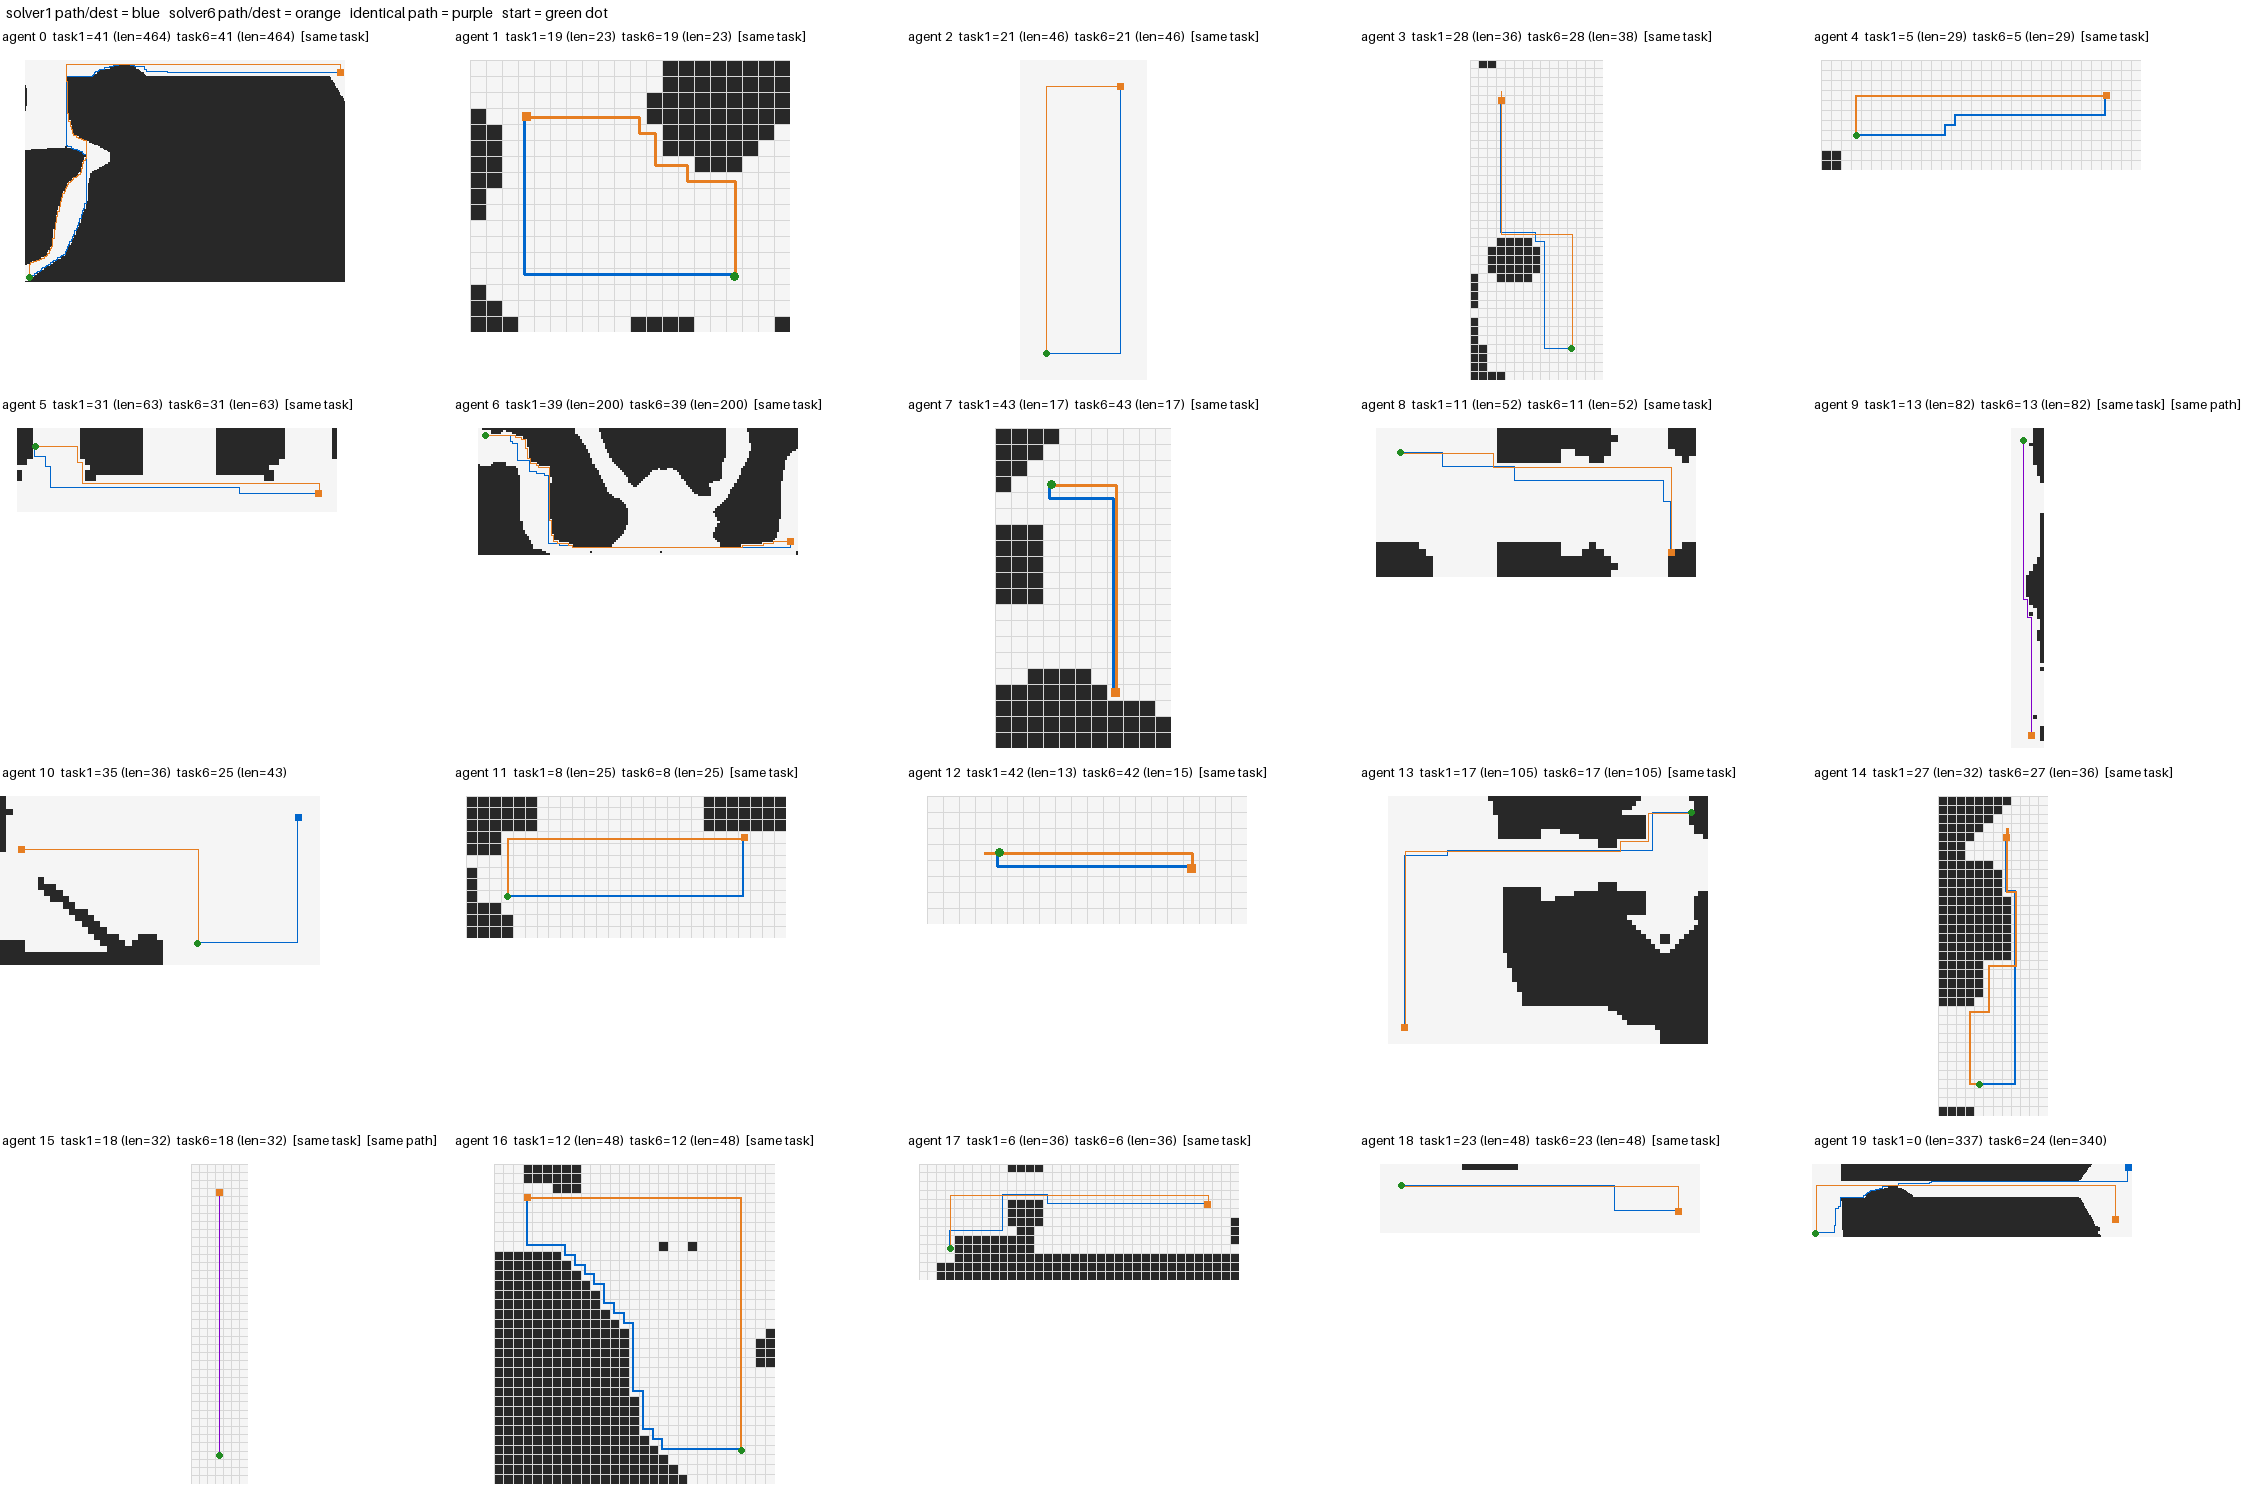

The data file committed next to this chart (first rows):
solver, agent_id, task_id, step, loc, row, col
solver1, 0, 41, 0, 799387, 536, 211
solver1, 0, 41, 1, 799388, 536, 212
solver1, 0, 41, 2, 799389, 536, 213
solver1, 0, 41, 3, 797898, 535, 213
solver1, 0, 41, 4, 797899, 535, 214
solver1, 0, 41, 5, 796408, 534, 214
solver1, 0, 41, 6, 796409, 534, 215
solver1, 0, 41, 7, 794918, 533, 215
solver1, 0, 41, 8, 794919, 533, 216
solver1, 0, 41, 9, 794920, 533, 217
solver1, 0, 41, 10, 793429, 532, 217
solver1, 0, 41, 11, 793430, 532, 218
solver1, 0, 41, 12, 791939, 531, 218
solver1, 0, 41, 13, 791940, 531, 219
solver1, 0, 41, 14, 791941, 531, 220
solver1, 0, 41, 15, 790450, 530, 220
solver1, 0, 41, 16, 790451, 530, 221
solver1, 0, 41, 17, 788960, 529, 221
solver1, 0, 41, 18, 788961, 529, 222
solver1, 0, 41, 19, 787470, 528, 222
solver1, 0, 41, 20, 787471, 528, 223
solver1, 0, 41, 21, 787472, 528, 224
solver1, 0, 41, 22, 785981, 527, 224
solver1, 0, 41, 23, 785982, 527, 225
solver1, 0, 41, 24, 784491, 526, 225
solver1, 0, 41, 25, 784492, 526, 226
solver1, 0, 41, 26, 784493, 526, 227
solver1, 0, 41, 27, 783002, 525, 227
solver1, 0, 41, 28, 783003, 525, 228
solver1, 0, 41, 29, 781512, 524, 228
solver1, 0, 41, 30, 781513, 524, 229
solver1, 0, 41, 31, 781514, 524, 230
solver1, 0, 41, 32, 780023, 523, 230
solver1, 0, 41, 33, 780024, 523, 231
solver1, 0, 41, 34, 778533, 522, 231
solver1, 0, 41, 35, 778534, 522, 232
solver1, 0, 41, 36, 778535, 522, 233
solver1, 0, 41, 37, 777044, 521, 233
solver1, 0, 41, 38, 777045, 521, 234
solver1, 0, 41, 39, 775554, 520, 234
solver1, 0, 41, 40, 775555, 520, 235
solver1, 0, 41, 41, 775556, 520, 236
solver1, 0, 41, 42, 774065, 519, 236
solver1, 0, 41, 43, 774066, 519, 237
solver1, 0, 41, 44, 772575, 518, 237
solver1, 0, 41, 45, 772576, 518, 238
solver1, 0, 41, 46, 772577, 518, 239
solver1, 0, 41, 47, 771086, 517, 239
solver1, 0, 41, 48, 771087, 517, 240
solver1, 0, 41, 49, 769596, 516, 240
solver1, 0, 41, 50, 768105, 515, 240
solver1, 0, 41, 51, 768106, 515, 241
solver1, 0, 41, 52, 766615, 514, 241
solver1, 0, 41, 53, 765124, 513, 241
solver1, 0, 41, 54, 765125, 513, 242
solver1, 0, 41, 55, 763634, 512, 242
solver1, 0, 41, 56, 762143, 511, 242
solver1, 0, 41, 57, 762144, 511, 243
solver1, 0, 41, 58, 760653, 510, 243
solver1, 0, 41, 59, 759162, 509, 243
... 3,446 more rows
